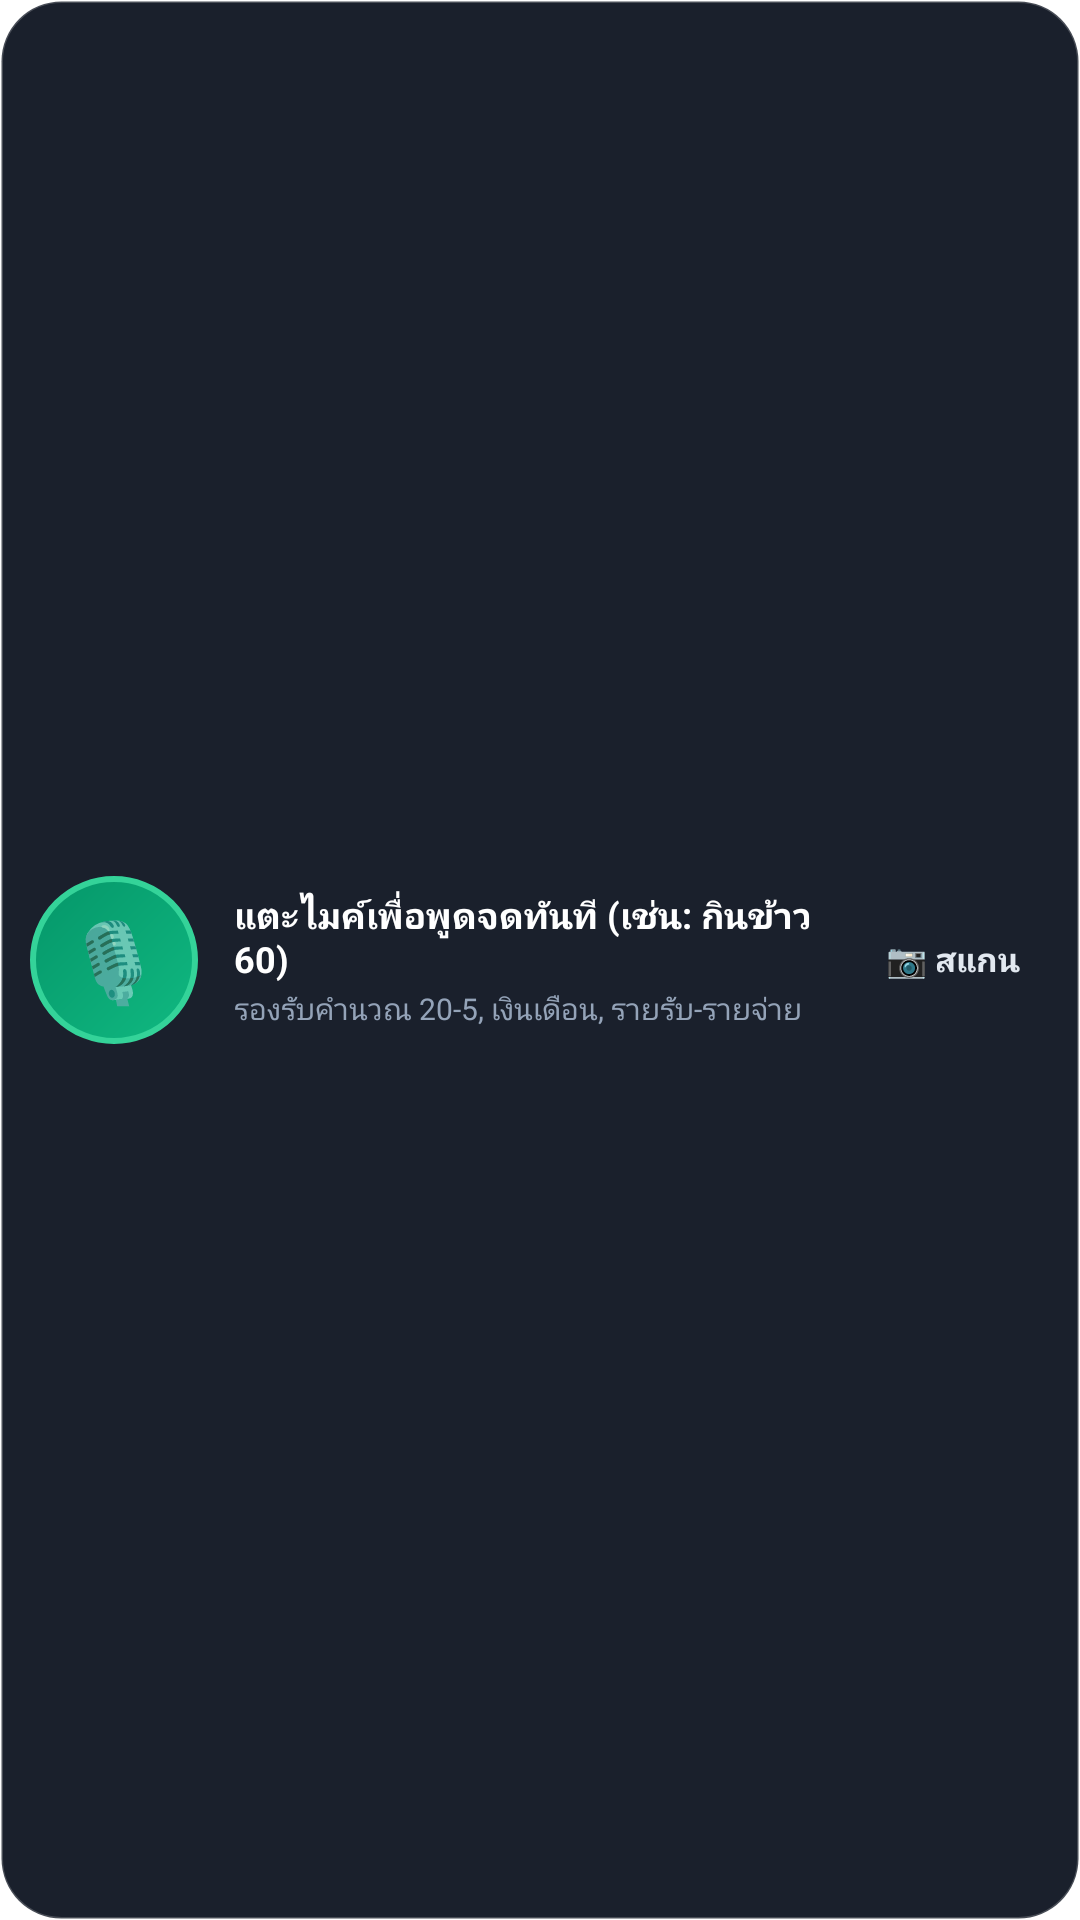

Write the Android layout XML for this screen, with the resource values it uses.
<!-- AndroidManifest.xml: fallback theme Theme.MaterialComponents.DayNight.NoActionBar -->
<!-- res/layout/quick_voice_widget_layout.xml -->
<?xml version="1.0" encoding="utf-8"?>
<LinearLayout xmlns:android="http://schemas.android.com/apk/res/android"
    android:id="@+id/widget_root"
    android:layout_width="match_parent"
    android:layout_height="match_parent"
    android:orientation="horizontal"
    android:background="@drawable/widget_bg"
    android:padding="10dp"
    android:gravity="center_vertical">

    
    <LinearLayout
        android:id="@+id/btn_quick_voice"
        android:layout_width="56dp"
        android:layout_height="56dp"
        android:background="@drawable/widget_circle_mic_bg"
        android:gravity="center"
        android:clickable="true"
        android:focusable="true">

        <TextView
            android:layout_width="wrap_content"
            android:layout_height="wrap_content"
            android:text="🎙️"
            android:textSize="26sp"
            android:gravity="center" />
    </LinearLayout>

    <LinearLayout
        android:layout_width="0dp"
        android:layout_height="wrap_content"
        android:layout_weight="1"
        android:layout_marginStart="12dp"
        android:orientation="vertical"
        android:gravity="center_vertical">

        <TextView
            android:id="@+id/widget_hint"
            android:layout_width="wrap_content"
            android:layout_height="wrap_content"
            android:includeFontPadding="false"
            android:text="แตะไมค์เพื่อพูดจดทันที (เช่น: กินข้าว 60)"
            android:textColor="#FFFFFF"
            android:textSize="12sp"
            android:textStyle="bold" />

        <TextView
            android:layout_width="wrap_content"
            android:layout_height="wrap_content"
            android:layout_marginTop="2dp"
            android:includeFontPadding="false"
            android:text="รองรับคำนวณ 20-5, เงินเดือน, รายรับ-รายจ่าย"
            android:textColor="#94A3B8"
            android:textSize="10sp" />
    </LinearLayout>

    
    <LinearLayout
        android:id="@+id/btn_quick_scan"
        android:layout_width="wrap_content"
        android:layout_height="36dp"
        android:background="@drawable/widget_btn_bg"
        android:gravity="center"
        android:paddingStart="10dp"
        android:paddingEnd="10dp"
        android:clickable="true"
        android:focusable="true">

        <TextView
            android:layout_width="wrap_content"
            android:layout_height="wrap_content"
            android:text="📷 สแกน"
            android:textColor="#E2E8F0"
            android:textSize="11sp"
            android:textStyle="bold" />
    </LinearLayout>

</LinearLayout>
<!-- resources referenced by this layout -->
<resources>
  <!-- drawable widget_bg (drawable) -->
  <?xml version="1.0" encoding="utf-8"?>
  <shape xmlns:android="http://schemas.android.com/apk/res/android"
      android:shape="rectangle">
      <solid android:color="#1A202C" />
      <corners android:radius="20dp" />
      <stroke
          android:width="1dp"
          android:color="#33FFFFFF" />
  </shape>
  <!-- drawable widget_circle_mic_bg (drawable) -->
  <?xml version="1.0" encoding="utf-8"?>
  <shape xmlns:android="http://schemas.android.com/apk/res/android"
      android:shape="oval">
      <gradient
          android:angle="135"
          android:startColor="#10B981"
          android:endColor="#059669"
          android:type="linear" />
      <stroke
          android:width="2dp"
          android:color="#34D399" />
  </shape>
</resources>
